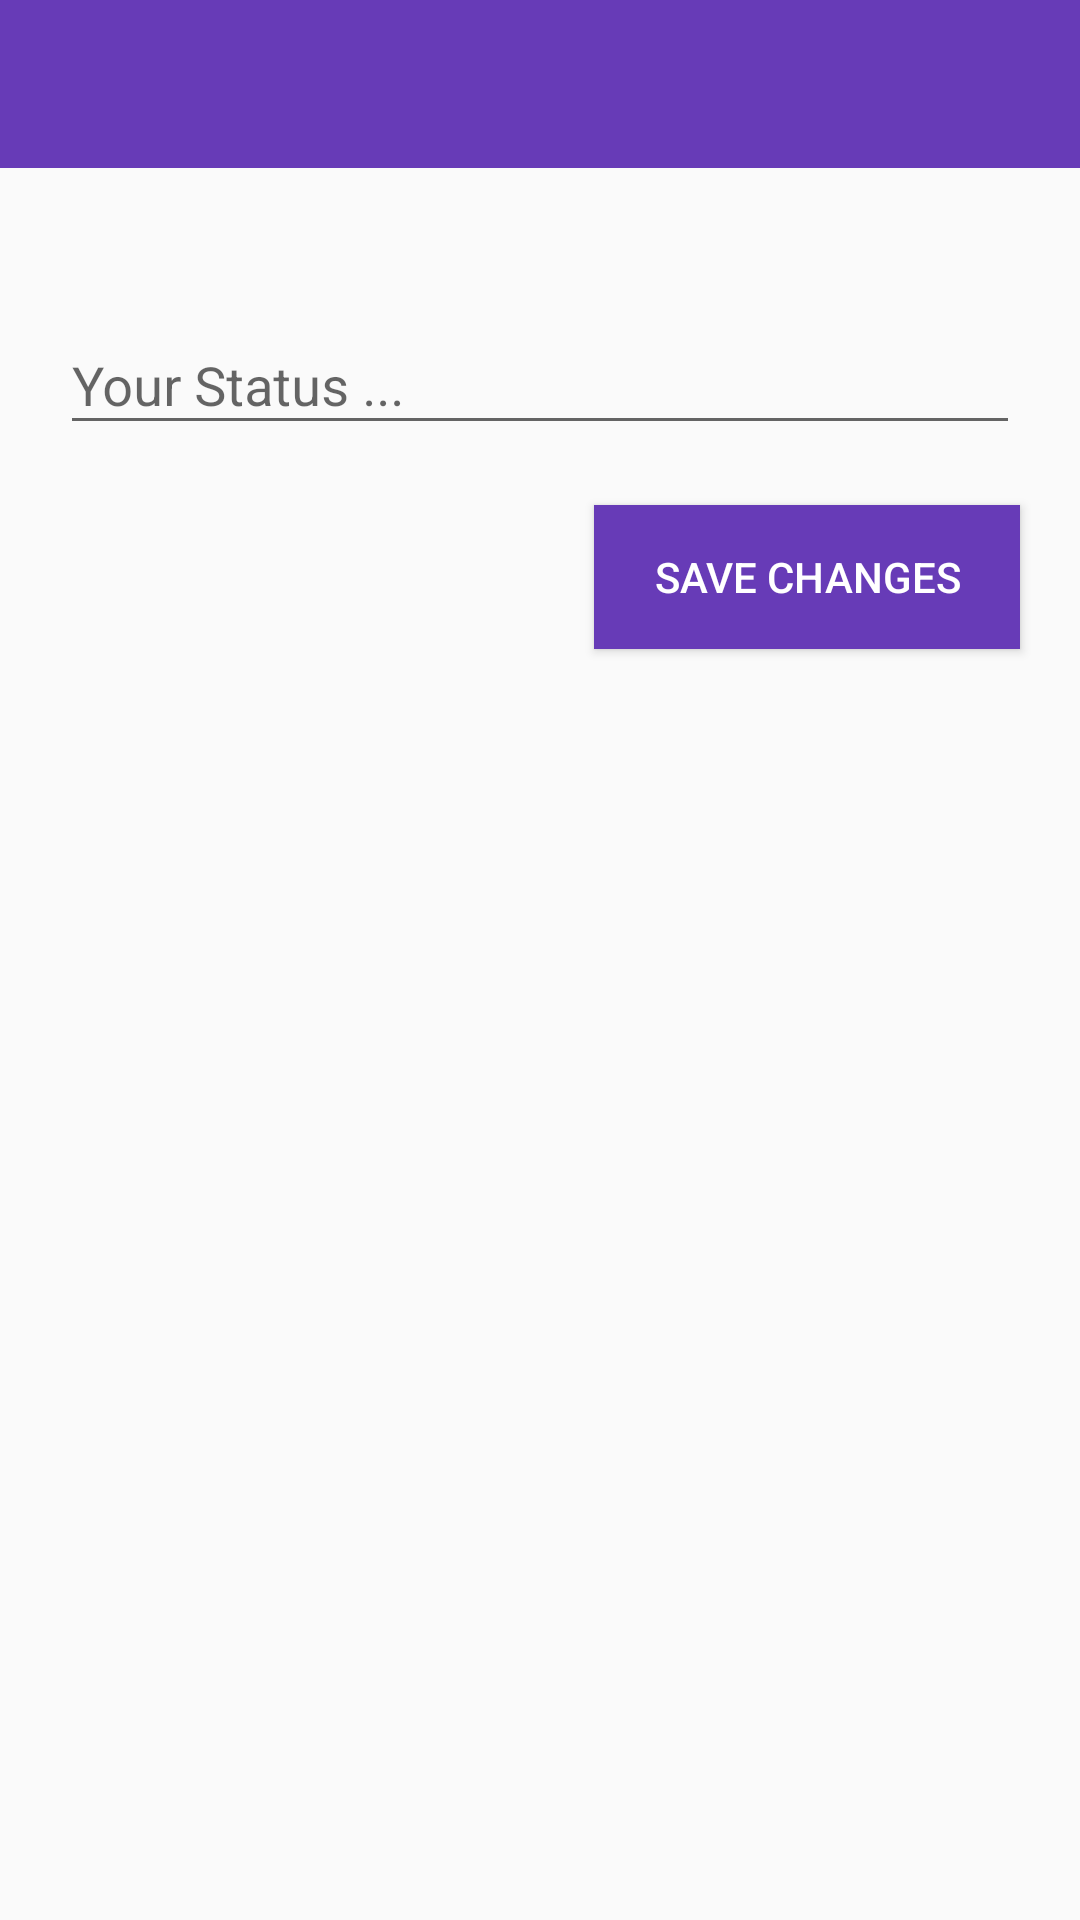

Layout XML and referenced resources for this Android screen:
<!-- AndroidManifest.xml: application theme AppTheme -->
<!-- res/layout/activity_status.xml -->
<?xml version="1.0" encoding="utf-8"?>
<RelativeLayout xmlns:android="http://schemas.android.com/apk/res/android"
    xmlns:app="http://schemas.android.com/apk/res-auto"
    xmlns:tools="http://schemas.android.com/tools"
    android:layout_width="match_parent"
    android:layout_height="match_parent"
    tools:context="com.giviews.giviewsmessenger.StatusActivity">

    <include layout="@layout/app_bar_layout" android:id="@+id/app_bar_status" />

    <android.support.design.widget.TextInputLayout
        android:id="@+id/textStatus"
        android:layout_width="match_parent"
        android:layout_height="wrap_content"
        android:layout_alignParentLeft="true"
        android:layout_alignParentStart="true"
        android:layout_below="@+id/app_bar_status"
        android:layout_marginEnd="20dp"
        android:layout_marginLeft="20dp"
        android:layout_marginRight="20dp"
        android:layout_marginStart="20dp"
        android:layout_marginTop="40dp">

        <EditText
            android:layout_width="match_parent"
            android:layout_height="wrap_content"
            android:hint="Your Status ..." />
    </android.support.design.widget.TextInputLayout>

    <Button
        android:id="@+id/save_status_btn"
        android:layout_width="wrap_content"
        android:layout_height="wrap_content"
        android:layout_alignEnd="@+id/textStatus"
        android:layout_alignRight="@+id/textStatus"
        android:layout_below="@+id/textStatus"
        android:layout_marginTop="20dp"
        android:background="@color/colorPrimary"
        android:textColor="@color/colorWhite"
        android:paddingLeft="20dp"
        android:paddingRight="20dp"
        android:text="Save Changes" />

</RelativeLayout>
<!-- res/layout/app_bar_layout.xml (included above) -->
<?xml version="1.0" encoding="utf-8"?>
<android.support.v7.widget.Toolbar xmlns:android="http://schemas.android.com/apk/res/android"
    xmlns:app="http://schemas.android.com/apk/res-auto"
    android:id="@+id/action_bar"
    android:layout_width="match_parent"
    android:layout_height="wrap_content"
    android:background="@color/colorPrimary"
    app:titleTextColor="@color/colorWhite"
    android:theme="@style/Base.ThemeOverlay.AppCompat.Dark.ActionBar">

</android.support.v7.widget.Toolbar>
<!-- resources referenced by this layout -->
<resources>
  <color name="colorPrimary">#673bb7</color>
  <color name="colorWhite">#fff</color>
  <style name="AppTheme" parent="Theme.AppCompat.Light.NoActionBar">
          
          <item name="colorPrimary">@color/colorPrimary</item>
          <item name="colorPrimaryDark">@color/colorPrimaryDark</item>
          <item name="colorAccent">@color/colorAccent</item>
          
      </style>
  <color name="colorPrimaryDark">#512da7</color>
  <color name="colorAccent">#FF5521</color>
</resources>
